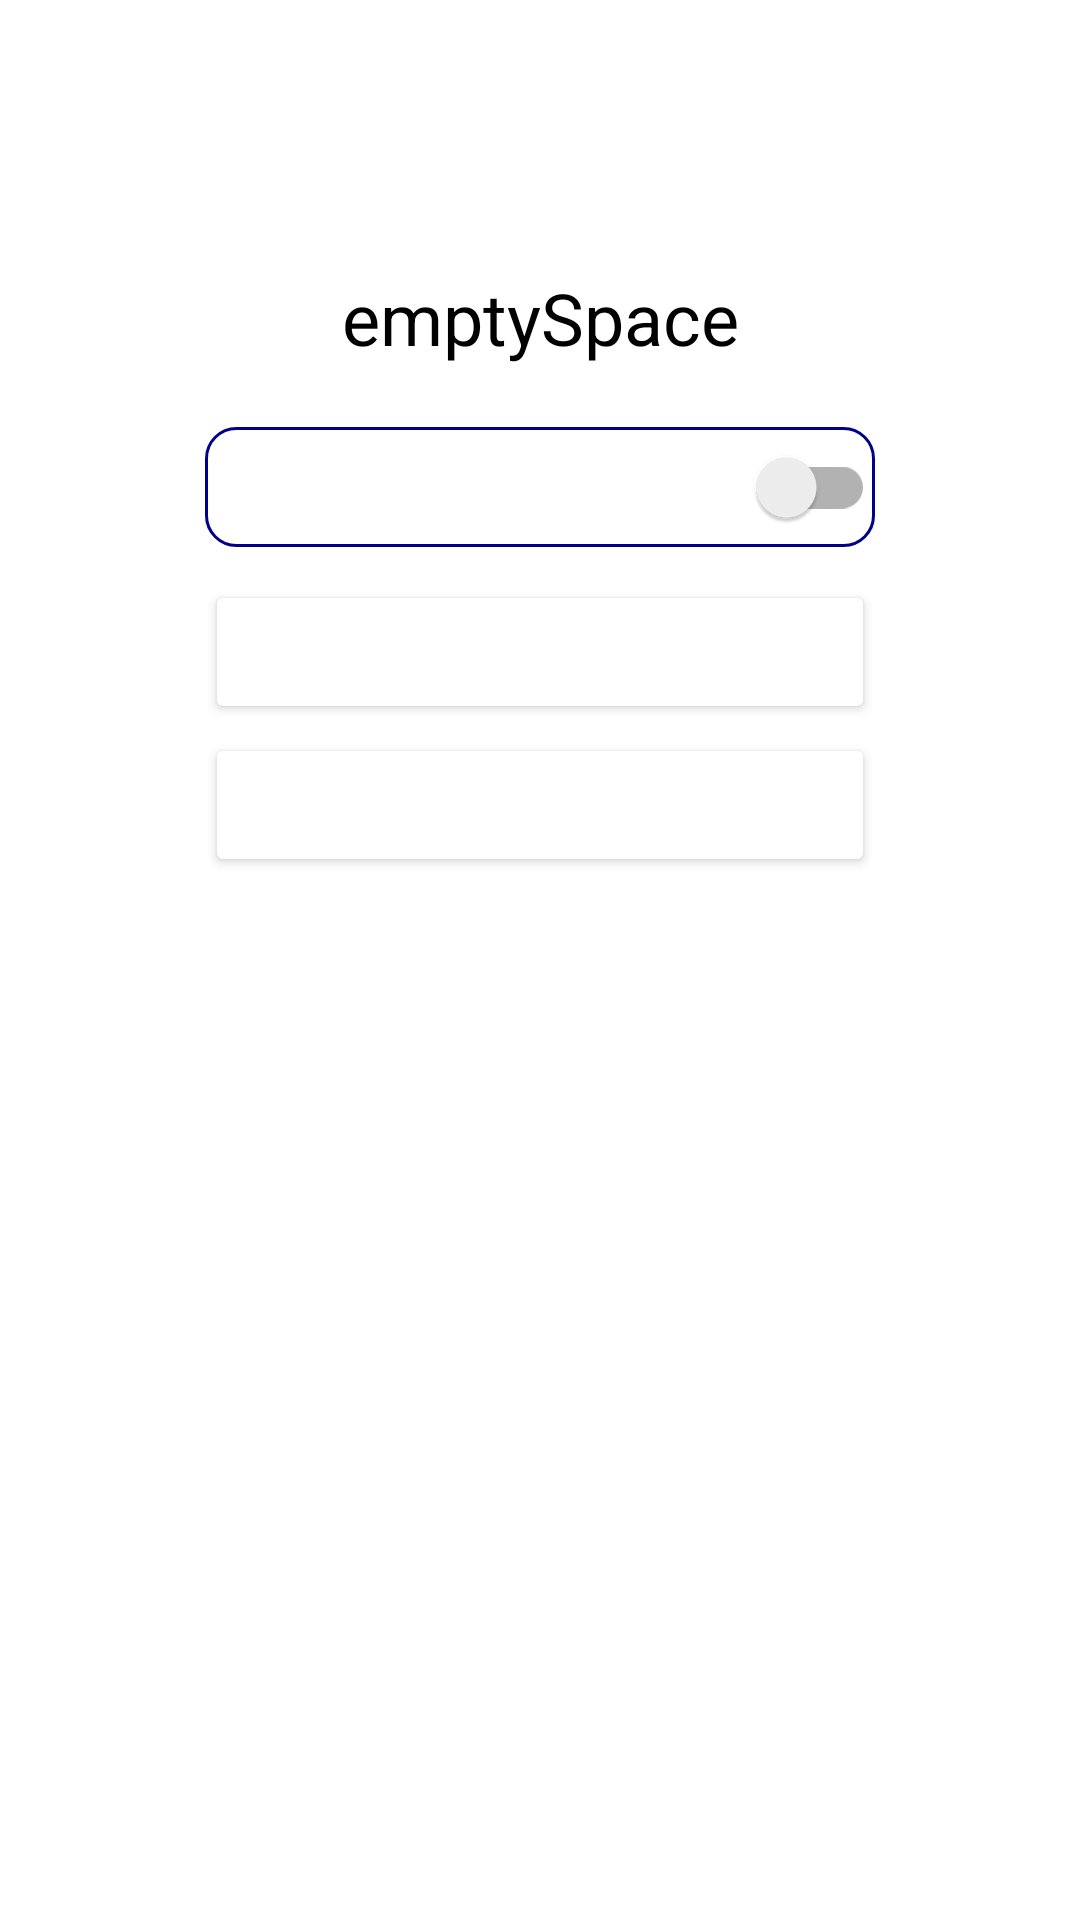

Produce the Android XML layout that renders to this screen, including the resource entries it uses.
<!-- AndroidManifest.xml: application theme Theme.PrepodSearch -->
<!-- res/layout/search_fragment.xml -->
<?xml version="1.0" encoding="utf-8"?>
<androidx.constraintlayout.widget.ConstraintLayout xmlns:android="http://schemas.android.com/apk/res/android"
    xmlns:app="http://schemas.android.com/apk/res-auto"
    xmlns:tools="http://schemas.android.com/tools"
    android:layout_width="match_parent"
    android:layout_height="match_parent"
    android:layout_gravity="center"
    tools:context=".startMenuFragment.teachersMenuFragment.SearchFragment">


    <androidx.recyclerview.widget.RecyclerView
        android:id="@+id/lessonTable"
        android:layout_width="0dp"
        android:layout_height="0dp"
        android:layout_marginStart="24dp"
        android:layout_marginEnd="24dp"
        android:background="@drawable/spinner_background"
        android:overScrollMode="never"
        android:visibility="gone"
        app:layout_constraintBottom_toTopOf="@+id/guideline5"
        app:layout_constraintEnd_toEndOf="parent"
        app:layout_constraintStart_toStartOf="parent"
        app:layout_constraintTop_toBottomOf="@+id/responseMessage"
        app:layout_constraintVertical_bias="0.0"
        tools:visibility="visible" />


    <TextView
        android:id="@+id/responseMessage"
        android:layout_width="0dp"
        android:layout_height="wrap_content"
        android:gravity="center"
        android:text="@string/emptySpace"
        android:textColor="#000000"
        android:textSize="24sp"
        app:autoSizeTextType="none"
        app:layout_constraintEnd_toStartOf="@+id/guideline3"
        app:layout_constraintHorizontal_bias="0.0"
        app:layout_constraintStart_toStartOf="@+id/guideline2"
        app:layout_constraintTop_toTopOf="@+id/guideline4"
        tools:targetApi="o" />

    <androidx.appcompat.widget.SwitchCompat
        android:id="@+id/numeratorSwitch"
        android:layout_width="0dp"
        android:layout_height="40dp"
        android:layout_marginTop="8dp"
        android:background="@drawable/special_background"
        android:gravity="center"
        android:textAllCaps="false"
        android:textColor="#000000"
        android:textSize="16sp"
        android:textStyle="normal"
        app:layout_constraintBottom_toTopOf="@+id/guideline6"
        app:layout_constraintEnd_toStartOf="@+id/guideline3"
        app:layout_constraintStart_toStartOf="@+id/guideline2"
        app:layout_constraintTop_toBottomOf="@id/lessonTable"
        app:layout_constraintVertical_bias="0.03"
        tools:ignore="TouchTargetSizeCheck" />

    <Button
        android:id="@+id/otherTeacherButton"
        android:layout_width="0dp"
        android:layout_height="wrap_content"
        android:backgroundTint="#FFFFFF"
        android:textAllCaps="false"
        android:textColor="#000000"
        app:cornerRadius="10dp"
        app:layout_constraintBottom_toTopOf="@+id/guideline6"
        app:layout_constraintEnd_toStartOf="@+id/guideline3"
        app:layout_constraintHorizontal_bias="0.0"
        app:layout_constraintStart_toStartOf="@+id/guideline2"
        app:layout_constraintTop_toBottomOf="@+id/numeratorSwitch"
        app:layout_constraintVertical_bias="0.032"
        app:strokeColor="#00008b"
        app:strokeWidth="1dp"
        tools:ignore="SpeakableTextPresentCheck" />

    <Button
        android:id="@+id/otherDayButton"
        android:layout_width="0dp"
        android:layout_height="wrap_content"
        android:backgroundTint="#FFFFFF"
        android:textAllCaps="false"
        android:textColor="#000000"
        android:visibility="visible"
        app:cornerRadius="10dp"
        app:layout_constraintBottom_toTopOf="@+id/guideline6"
        app:layout_constraintEnd_toStartOf="@+id/guideline3"
        app:layout_constraintHorizontal_bias="0.0"
        app:layout_constraintStart_toStartOf="@+id/guideline2"
        app:layout_constraintTop_toBottomOf="@+id/otherTeacherButton"
        app:layout_constraintVertical_bias="0.01"
        app:strokeColor="#00008b"
        app:strokeWidth="1dp"
        tools:ignore="SpeakableTextPresentCheck" />

    <TextView
        android:id="@+id/dayContainer"
        android:layout_width="wrap_content"
        android:layout_height="wrap_content"
        android:autoSizeMaxTextSize="16sp"
        android:autoSizeTextType="uniform"
        android:visibility="gone"
        app:layout_constraintBottom_toBottomOf="parent"
        app:layout_constraintEnd_toEndOf="parent"
        app:layout_constraintStart_toStartOf="parent"
        app:layout_constraintTop_toTopOf="parent"
        tools:targetApi="o" />

    <androidx.constraintlayout.widget.Guideline
        android:id="@+id/guideline2"
        android:layout_width="wrap_content"
        android:layout_height="wrap_content"
        android:orientation="vertical"
        app:layout_constraintGuide_percent="0.19" />

    <androidx.constraintlayout.widget.Guideline
        android:id="@+id/guideline3"
        android:layout_width="wrap_content"
        android:layout_height="wrap_content"
        android:orientation="vertical"
        app:layout_constraintGuide_percent="0.81" />

    <androidx.constraintlayout.widget.Guideline
        android:id="@+id/guideline4"
        android:layout_width="wrap_content"
        android:layout_height="wrap_content"
        android:orientation="horizontal"
        app:layout_constraintGuide_percent="0.14" />

    <androidx.constraintlayout.widget.Guideline
        android:id="@+id/guideline5"
        android:layout_width="wrap_content"
        android:layout_height="wrap_content"
        android:orientation="horizontal"
        app:layout_constraintGuide_percent="0.59" />

    <androidx.constraintlayout.widget.Guideline
        android:id="@+id/guideline6"
        android:layout_width="wrap_content"
        android:layout_height="wrap_content"
        android:orientation="horizontal"
        app:layout_constraintGuide_percent="0.9" />

</androidx.constraintlayout.widget.ConstraintLayout>
<!-- resources referenced by this layout -->
<resources>
  <!-- drawable special_background (drawable) -->
  <?xml version="1.0" encoding="utf-8"?>
  <shape xmlns:android="http://schemas.android.com/apk/res/android">
      <solid android:color="@color/white" />
      <stroke
          android:width="1dp"
          android:color="#00008b" />
      <corners android:radius="10dp" />
  </shape>
  <!-- drawable spinner_background (drawable) -->
  <?xml version="1.0" encoding="utf-8"?>
  <shape xmlns:android="http://schemas.android.com/apk/res/android">
      <solid android:color="@color/white" />
      <stroke
          android:width="1dp"
          android:color="#00008b" />
  </shape>
  <string name="emptySpace">emptySpace</string>
  <style name="Theme.PrepodSearch" parent="Theme.MaterialComponents.Light.NoActionBar">
          
          <item name="colorPrimary">#00008b</item>
          <item name="colorPrimaryVariant">#00008b</item>
          <item name="colorOnPrimary">@color/white</item>
          
          <item name="colorSecondary">#00008b</item>
          <item name="colorSecondaryVariant">@color/teal_700</item>
          <item name="colorOnSecondary">@color/white</item>
          
          <item name="android:statusBarColor" tools:targetApi="l">?attr/colorPrimaryVariant</item>
          
      </style>
  <!-- not gathered from this repository: default colours our renderer supplied (Android Studio template values) -->
  <color name="teal_700">#FF018786</color>
  <color name="white">#FFFFFFFF</color>
</resources>
